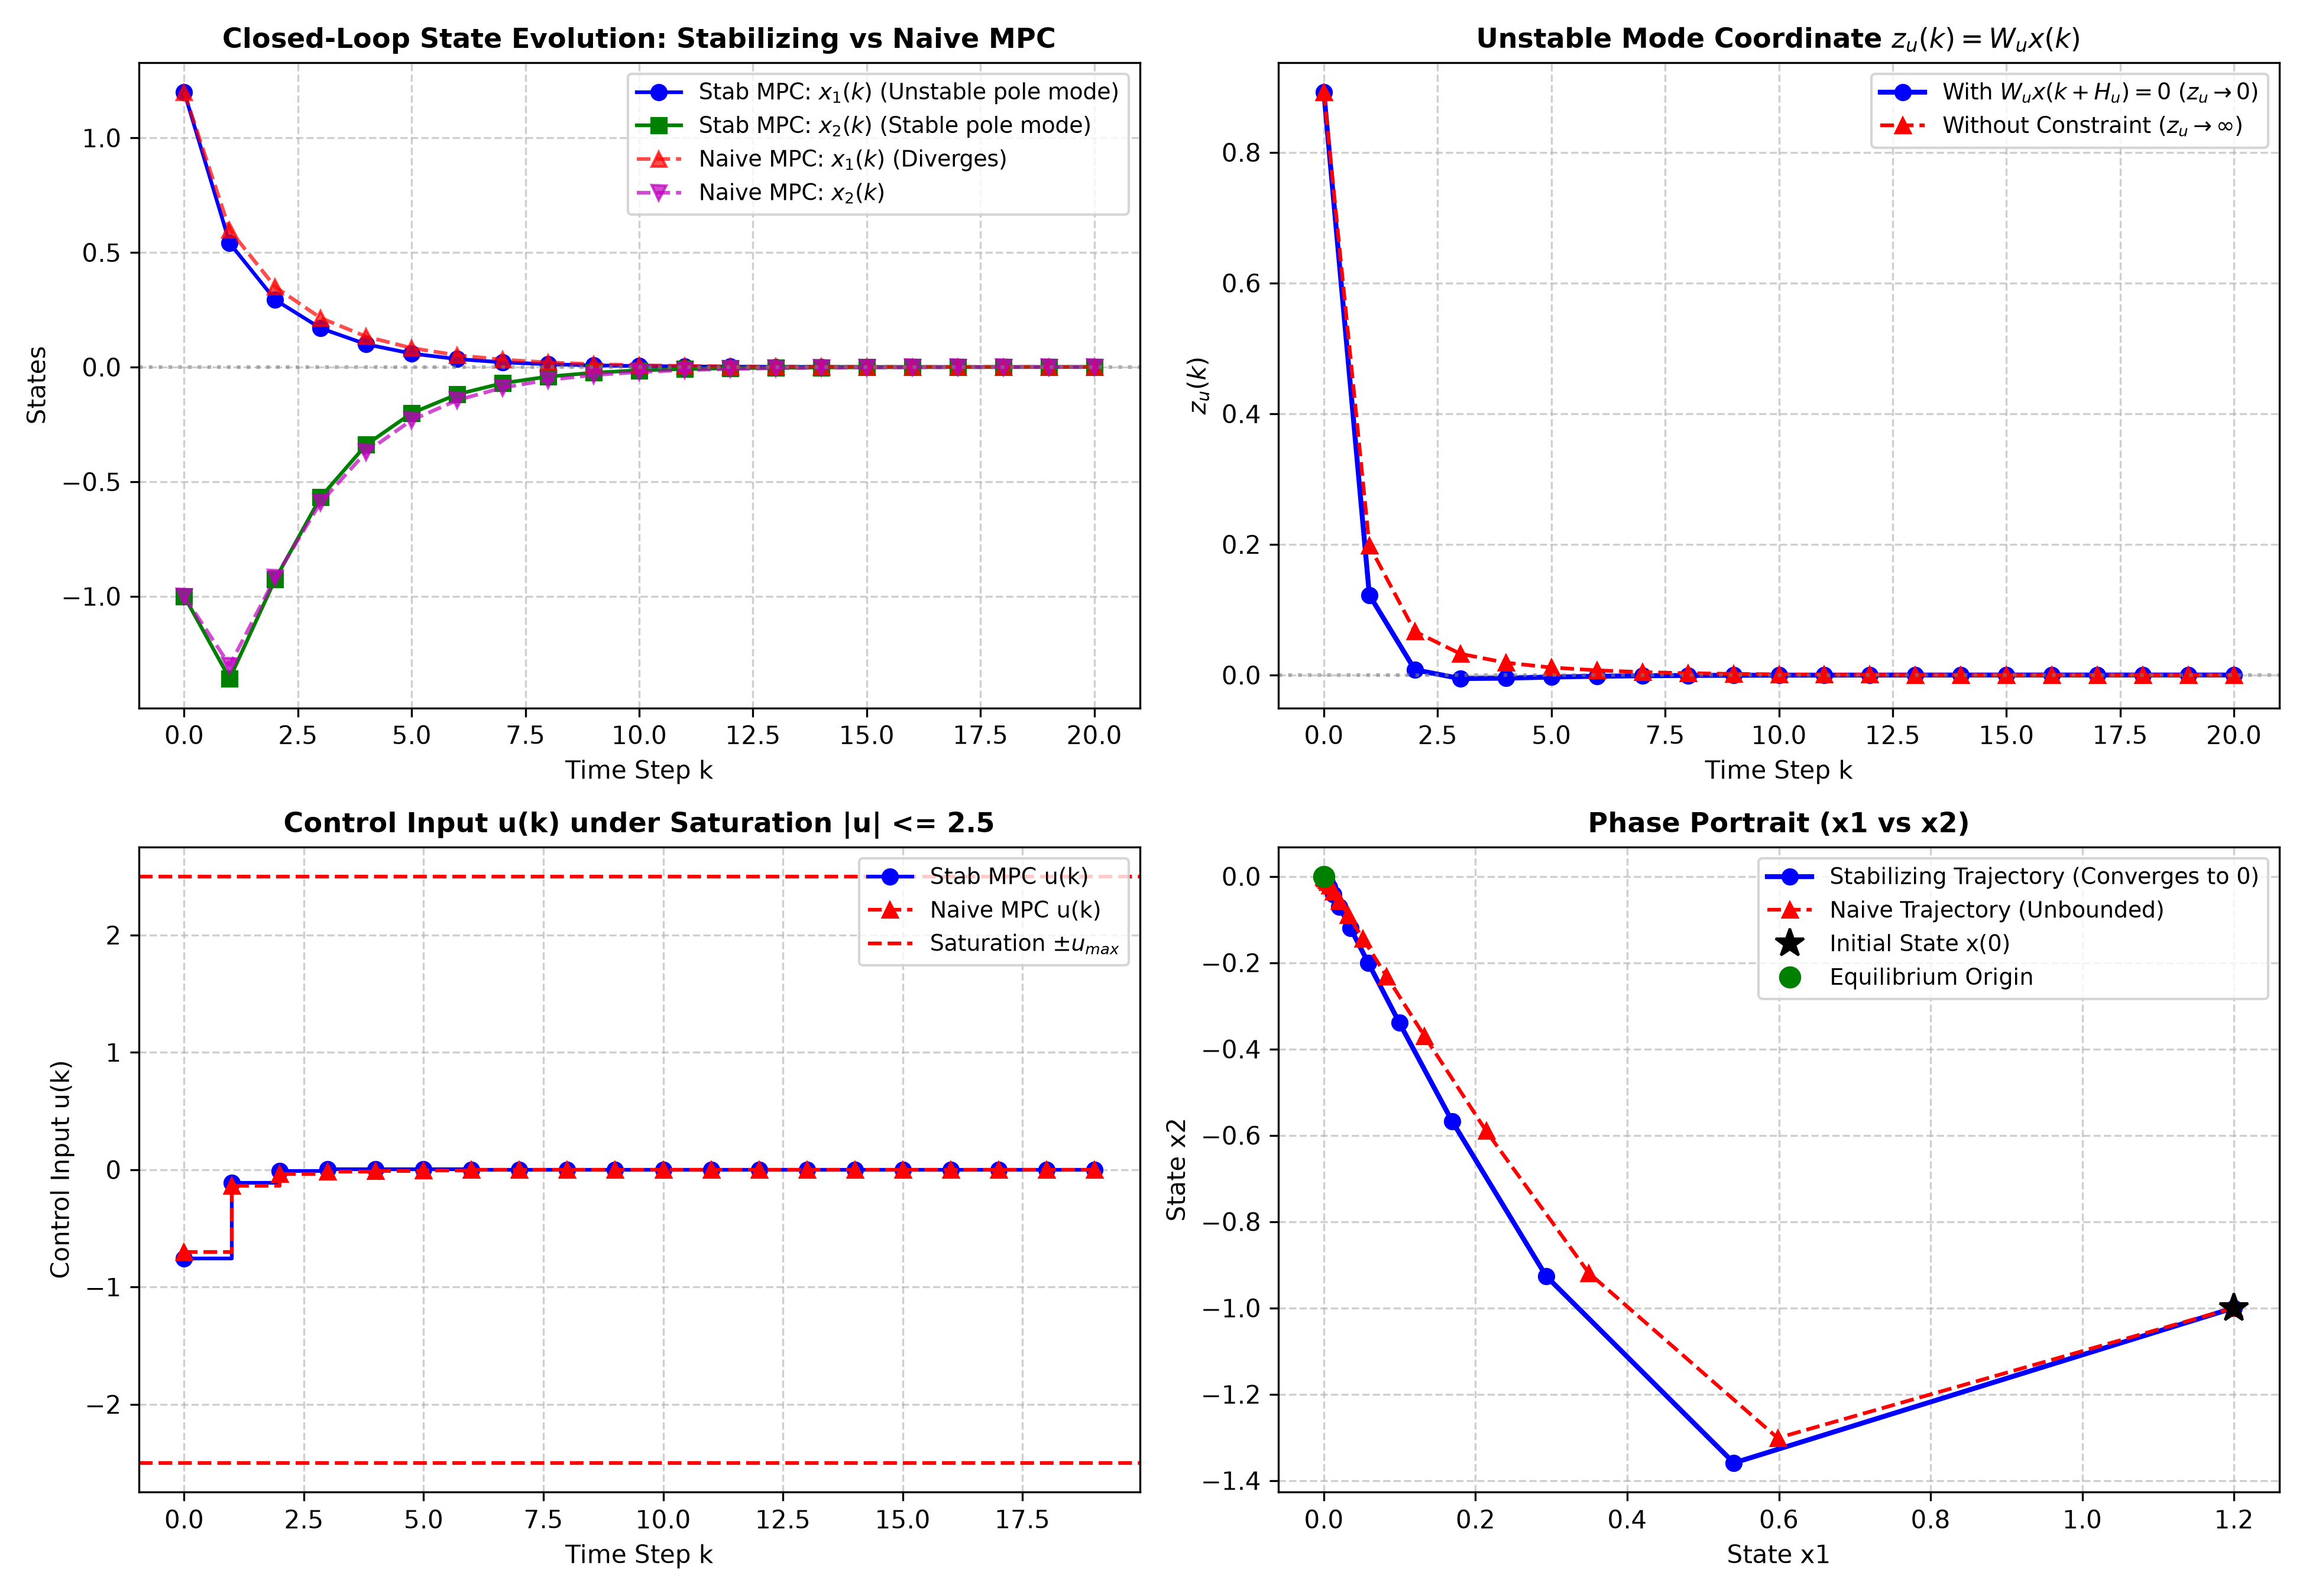

The script that saved this image:
"""
Chapter 6 Stability: Section 6.2.2 & Exercise 6.4
Infinite Horizon Predictive Control for Unstable Plants via Modal Decomposition
================================================================================
This script implements:
1. Modal decomposition of state matrix A:
      A = W * J * W^{-1},  J = blkdiag(J_s, J_u)
      z(k) = W^{-1} * x(k) = [z_s(k); z_u(k)]
2. Terminal equality constraint on unstable modes:
      z_u(k + H_u | k) = 0  <=>  W_u * x(k + H_u | k) = 0
3. Discrete Lyapunov equation on stable subsystem:
      J_s^T * Pi_bar * J_s - Pi_bar + Q_tilde_s = 0
   yielding the terminal weight for the stable modes.
4. Numerical simulation & comparison:
   - Stabilizing MPC with modal terminal constraint W_u * x(k+H_u) = 0
   - Unconstrained/Naively truncated MPC (fails to guarantee stability of unstable pole)
   - Phase portraits and state trajectory evolution under control saturation |u| <= u_max
"""

import numpy as np
import scipy.linalg as la
from scipy.optimize import minimize
import matplotlib
matplotlib.use('Agg')
import matplotlib.pyplot as plt

def modal_decomposition(A, C, Q):
    """
    Performs modal decomposition separating stable (|lambda| < 1)
    and unstable (|lambda| >= 1) modes.
    """
    eigvals, W = la.eig(A)
    # Sort into stable and unstable
    stable_idx = np.where(np.abs(eigvals) < 1.0)[0]
    unstable_idx = np.where(np.abs(eigvals) >= 1.0)[0]

    # Reorder columns of W
    idx_order = np.concatenate([stable_idx, unstable_idx])
    W_sorted = np.real(W[:, idx_order])
    W_inv = la.inv(W_sorted)

    n_s = len(stable_idx)
    n_u = len(unstable_idx)

    J = W_inv @ A @ W_sorted
    J_s = J[:n_s, :n_s]
    J_u = J[n_s:, n_s:]

    W_s_inv = W_inv[:n_s, :]  # maps x -> z_s
    W_u_inv = W_inv[n_s:, :]  # maps x -> z_u

    # Transform C^T Q C into modal coordinates:
    # x^T C^T Q C x = z^T (W^T C^T Q C W) z
    Q_modal = W_sorted.T @ C.T @ Q @ C @ W_sorted
    Q_s_modal = Q_modal[:n_s, :n_s]

    # Solve discrete Lyapunov equation for stable modal tail:
    # J_s^T * Pi_s * J_s - Pi_s + Q_s_modal = 0
    Pi_s = la.solve_discrete_lyapunov(J_s.T, Q_s_modal)

    # Terminal state weight on original state x:
    # z_s^T Pi_s z_s = x^T (W_s_inv^T Pi_s W_s_inv) x
    Q_bar_s = W_s_inv.T @ Pi_s @ W_s_inv

    return {
        'W': W_sorted,
        'W_inv': W_inv,
        'W_u_inv': W_u_inv,
        'W_s_inv': W_s_inv,
        'J_s': J_s,
        'J_u': J_u,
        'Pi_s': Pi_s,
        'Q_bar_s': Q_bar_s,
        'n_s': n_s,
        'n_u': n_u,
        'eigvals': eigvals[idx_order]
    }

def solve_unstable_mpc(x_curr, A, B, C, Q, R, Hu, Q_bar_s, W_u_inv, u_max, enforce_terminal_constraint=True):
    """
    Solves MPC for unstable plant:
    min sum_{i=0}^{Hu-1} [x(k+i+1)^T C^T Q C x(k+i+1) + u(k+i)^T R u(k+i)]
        + x(k+Hu)^T Q_bar_s x(k+Hu)
    subject to:
        -u_max <= u(k+i) <= u_max
        W_u_inv * x(k+Hu) = 0  (if enforce_terminal_constraint)
    """
    nx = A.shape[0]
    nu = B.shape[1]

    # Predict future states as linear function of U = [u_0; ...; u_{Hu-1}]
    # x_{i} = A^i * x_0 + sum_{j=0}^{i-1} A^{i-1-j} B u_j
    # Stack into block matrices
    Sx = np.zeros((Hu * nx, nx))
    Su = np.zeros((Hu * nx, Hu * nu))

    Ak = np.eye(nx)
    for i in range(Hu):
        Ak = Ak @ A
        Sx[i*nx:(i+1)*nx, :] = Ak
        for j in range(i + 1):
            Su[i*nx:(i+1)*nx, j*nu:(j+1)*nu] = np.linalg.matrix_power(A, i - j) @ B

    # Terminal state matrices: x_{Hu} = A^Hu * x_0 + Su_terminal * U
    A_Hu = np.linalg.matrix_power(A, Hu)
    Su_Hu = Su[(Hu-1)*nx:Hu*nx, :]

    # Quadratic cost matrices
    Q_block = la.block_diag(*[C.T @ Q @ C for _ in range(Hu - 1)], C.T @ Q @ C + Q_bar_s)
    R_block = la.block_diag(*[R for _ in range(Hu)])

    # Cost = 0.5 * U^T H U + f^T U
    H = 2.0 * (Su.T @ Q_block @ Su + R_block)
    # Regularize slightly for numerical conditioning
    H = 0.5 * (H + H.T) + 1e-8 * np.eye(Hu * nu)

    def objective(U):
        f = 2.0 * (Su.T @ Q_block @ (Sx @ x_curr))
        return 0.5 * U @ H @ U + f @ U

    def grad_obj(U):
        f = 2.0 * (Su.T @ Q_block @ (Sx @ x_curr))
        return H @ U + f

    bounds = [(-u_max, u_max) for _ in range(Hu * nu)]
    constraints = []

    if enforce_terminal_constraint:
        # Linear equality constraint: W_u_inv * (A_Hu * x_curr + Su_Hu * U) = 0
        # W_u_inv * Su_Hu * U = -W_u_inv * A_Hu * x_curr
        A_eq = W_u_inv @ Su_Hu
        b_eq = -W_u_inv @ A_Hu @ x_curr
        constraints.append({'type': 'eq', 'fun': lambda U: (A_eq @ U - b_eq).flatten(),
                            'jac': lambda U: A_eq})

    u_init = np.zeros(Hu * nu)
    res = minimize(objective, u_init, jac=grad_obj, bounds=bounds, constraints=constraints,
                   method='SLSQP', options={'ftol': 1e-8, 'maxiter': 200, 'disp': False})

    if res.success:
        return res.x[:nu]
    else:
        # Fallback to bounded least squares / unconstrained if terminal constraint infeasible
        return np.clip(u_init[:nu], -u_max, u_max)

def run_simulation():
    print("=" * 70)
    print("Chapter 6: Infinite Horizon MPC for Unstable Plant via Modal Decomposition")
    print("=" * 70)

    # -------------------------------------------------------------
    # 1. System Definition (Coupled System with 1 Unstable, 1 Stable Pole)
    # -------------------------------------------------------------
    # A has eigenvalues: lambda1 = 1.25 (unstable), lambda2 = 0.60 (stable)
    A = np.array([[1.25, 0.20],
                  [0.00, 0.60]])
    B = np.array([[1.0],
                  [1.0]])
    C = np.eye(2)
    Q = np.eye(2)
    R = np.array([[0.5]])
    Hu = 4
    u_max = 2.5

    decomp = modal_decomposition(A, C, Q)
    print("Modal Decomposition Results:")
    print(f"Eigenvalues: {decomp['eigvals']}")
    print(f"Stable subsystem J_s: {decomp['J_s']}")
    print(f"Unstable subsystem J_u: {decomp['J_u']}")
    print(f"Lyapunov Pi_s for stable modes: {decomp['Pi_s']}")
    print(f"Terminal state weight Q_bar_s:\n{decomp['Q_bar_s']}")
    print(f"Unstable mode extractor W_u_inv: {decomp['W_u_inv']}")

    # -------------------------------------------------------------
    # 2. Closed-Loop Simulation Comparison
    # -------------------------------------------------------------
    sim_steps = 20
    x0 = np.array([1.2, -1.0])

    # Trajectory 1: With unstable terminal constraint W_u * x(k+Hu) = 0 + Q_bar_s
    x_hist_stab = np.zeros((sim_steps + 1, 2))
    u_hist_stab = np.zeros(sim_steps)
    x_hist_stab[0] = x0

    # Trajectory 2: Naive short horizon MPC (no terminal constraint, terminal weight = Q)
    x_hist_naive = np.zeros((sim_steps + 1, 2))
    u_hist_naive = np.zeros(sim_steps)
    x_hist_naive[0] = x0

    for k in range(sim_steps):
        # 1. Stabilizing MPC
        u_opt_stab = solve_unstable_mpc(x_hist_stab[k], A, B, C, Q, R, Hu,
                                        decomp['Q_bar_s'], decomp['W_u_inv'], u_max,
                                        enforce_terminal_constraint=True)
        u_hist_stab[k] = u_opt_stab[0]
        x_hist_stab[k+1] = A @ x_hist_stab[k] + B.flatten() * u_hist_stab[k]

        # 2. Naive MPC (without terminal constraint, Q_bar_s = 0)
        u_opt_naive = solve_unstable_mpc(x_hist_naive[k], A, B, C, Q, R, Hu,
                                         np.zeros((2, 2)), decomp['W_u_inv'], u_max,
                                         enforce_terminal_constraint=False)
        u_hist_naive[k] = u_opt_naive[0]
        x_hist_naive[k+1] = A @ x_hist_naive[k] + B.flatten() * u_hist_naive[k]

    # Verify unstable modal coordinate z_u(k)
    zu_hist_stab = [decomp['W_u_inv'] @ x_hist_stab[k] for k in range(sim_steps + 1)]
    zu_hist_naive = [decomp['W_u_inv'] @ x_hist_naive[k] for k in range(sim_steps + 1)]

    # -------------------------------------------------------------
    # 3. Plotting Results
    # -------------------------------------------------------------
    fig, axes = plt.subplots(2, 2, figsize=(13, 9))
    time_steps = np.arange(sim_steps + 1)
    time_u = np.arange(sim_steps)

    # Plot (a): State Trajectories x1(k) and x2(k)
    ax = axes[0, 0]
    ax.plot(time_steps, x_hist_stab[:, 0], 'b-o', label=r'Stab MPC: $x_1(k)$ (Unstable pole mode)')
    ax.plot(time_steps, x_hist_stab[:, 1], 'g-s', label=r'Stab MPC: $x_2(k)$ (Stable pole mode)')
    ax.plot(time_steps, x_hist_naive[:, 0], 'r--^', alpha=0.7, label=r'Naive MPC: $x_1(k)$ (Diverges)')
    ax.plot(time_steps, x_hist_naive[:, 1], 'm--v', alpha=0.7, label=r'Naive MPC: $x_2(k)$')
    ax.axhline(0, color='gray', linestyle=':', alpha=0.6)
    ax.set_title('Closed-Loop State Evolution: Stabilizing vs Naive MPC', fontsize=11, fontweight='bold')
    ax.set_xlabel('Time Step k')
    ax.set_ylabel('States')
    ax.grid(True, linestyle='--', alpha=0.6)
    ax.legend(fontsize=9)

    # Plot (b): Unstable Mode Coordinate z_u(k) = W_u * x(k)
    ax = axes[0, 1]
    ax.plot(time_steps, [z[0] for z in zu_hist_stab], 'b-o', linewidth=2, label=r'With $W_u x(k+H_u) = 0$ ($z_u \to 0$)')
    ax.plot(time_steps, [z[0] for z in zu_hist_naive], 'r--^', linewidth=1.5, label=r'Without Constraint ($z_u \to \infty$)')
    ax.axhline(0, color='gray', linestyle=':', alpha=0.6)
    ax.set_title(r'Unstable Mode Coordinate $z_u(k) = W_u x(k)$', fontsize=11, fontweight='bold')
    ax.set_xlabel('Time Step k')
    ax.set_ylabel(r'$z_u(k)$')
    ax.grid(True, linestyle='--', alpha=0.6)
    ax.legend(fontsize=9)

    # Plot (c): Control Actions and Constraints
    ax = axes[1, 0]
    ax.step(time_u, u_hist_stab, 'b-o', where='post', label='Stab MPC u(k)')
    ax.step(time_u, u_hist_naive, 'r--^', where='post', label='Naive MPC u(k)')
    ax.axhline(u_max, color='red', linestyle='--', label=r'Saturation $\pm u_{max}$')
    ax.axhline(-u_max, color='red', linestyle='--')
    ax.set_title(f'Control Input u(k) under Saturation |u| <= {u_max}', fontsize=11, fontweight='bold')
    ax.set_xlabel('Time Step k')
    ax.set_ylabel('Control Input u(k)')
    ax.grid(True, linestyle='--', alpha=0.6)
    ax.legend(fontsize=9)

    # Plot (d): Phase Portrait (x1 vs x2)
    ax = axes[1, 1]
    ax.plot(x_hist_stab[:, 0], x_hist_stab[:, 1], 'b-o', linewidth=2, label='Stabilizing Trajectory (Converges to 0)')
    ax.plot(x_hist_naive[:, 0], x_hist_naive[:, 1], 'r--^', linewidth=1.5, label='Naive Trajectory (Unbounded)')
    ax.plot(x0[0], x0[1], 'k*', markersize=12, label='Initial State x(0)')
    ax.plot(0, 0, 'go', markersize=8, label='Equilibrium Origin')
    ax.set_title('Phase Portrait (x1 vs x2)', fontsize=11, fontweight='bold')
    ax.set_xlabel('State x1')
    ax.set_ylabel('State x2')
    ax.grid(True, linestyle='--', alpha=0.6)
    ax.legend(fontsize=9)

    plt.tight_layout()
    output_path = "/home/kuang/Desktop/mpc/ch06_stability/ch6_unstable_infinite_horizon.png"
    plt.savefig(output_path, dpi=300)
    print(f"\nPlot saved successfully to: {output_path}")

if __name__ == '__main__':
    run_simulation()
